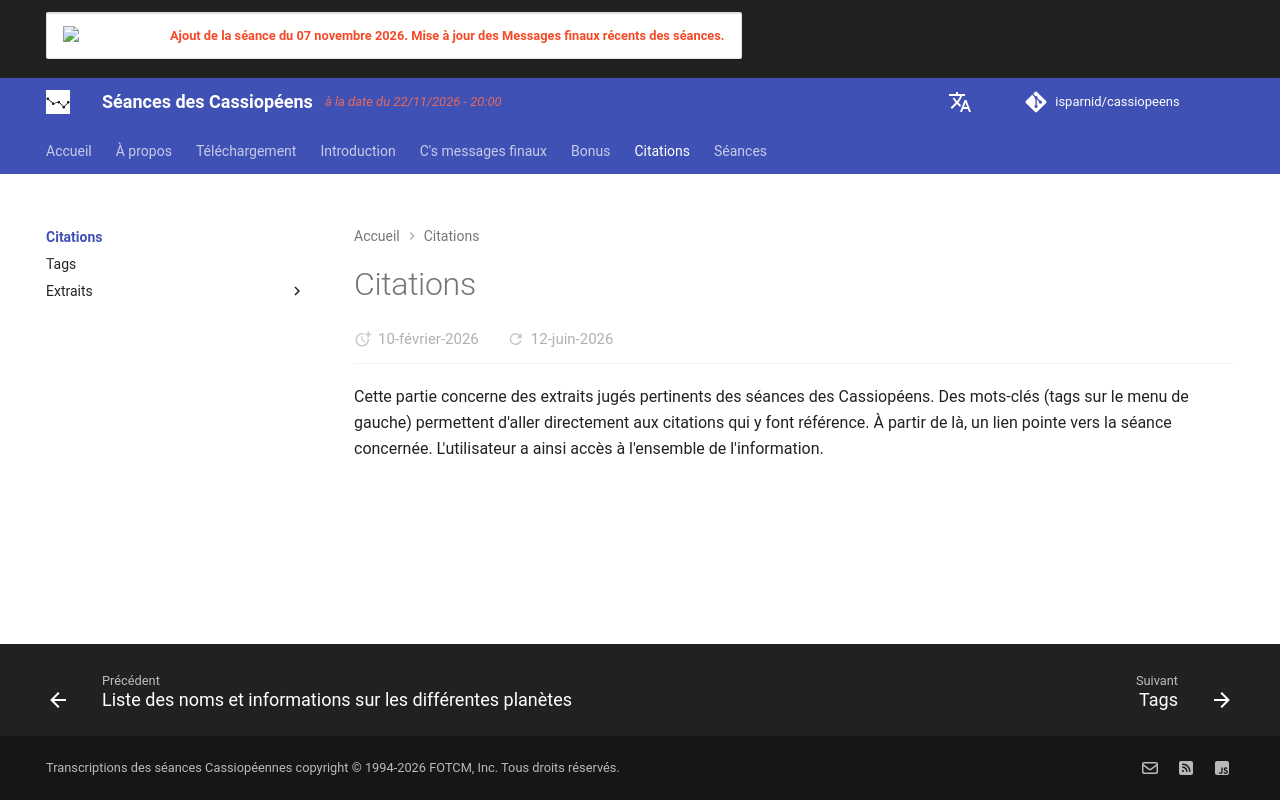

repository: isparnid/cassiopeens · page: citations/index.html · generator: mkdocs

# Citations

Cette partie concerne des extraits jugés pertinents des séances des Cassiopéens. Des mots-clés (tags sur le menu de gauche) permettent d'aller directement aux citations qui y font référence. À partir de là, un lien pointe vers la séance concernée. L'utilisateur a ainsi accès à l'ensemble de l'information.
